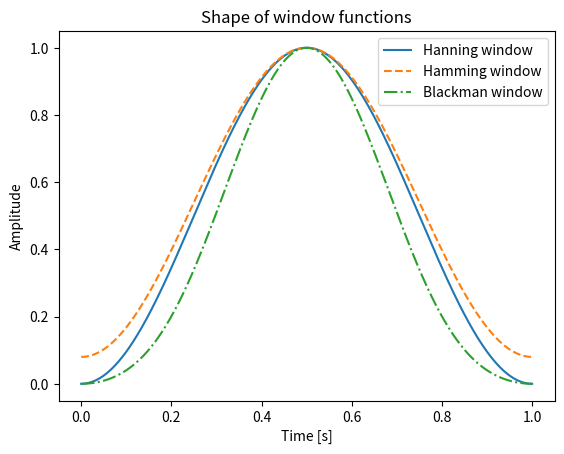

Recreate this plot in Python.
# 窓関数の種類
import numpy as np
import matplotlib.pyplot as plt

# ハニング窓生成
def MyHanning(N):
    n = np.arange(N)
    win = (1 - np.cos(2 * np.pi * n / (N - 1))) / 2
    return win


# ハミング窓生成
def MyHamming(N):
    n = np.arange(N)
    win = 0.54 - 0.46 * np.cos(2 * np.pi * n / (N - 1))
    return win


# ブラックマン窓生成
def MyBlackman(N):
    n = np.arange(N)
    win = (
        0.42
        - 0.5 * np.cos(2 * np.pi * n / (N - 1))
        + 0.08 * np.cos(4 * np.pi * n / (N - 1))
    )
    return win


# 信号生成
fs = 44100
win_han = MyHanning(fs)
win_ham = MyHamming(fs)
win_bla = MyBlackman(fs)

# グラフ描画
t = np.arange(fs) / fs
plt.plot(t, win_han, label="Hanning window")
plt.plot(t, win_ham, "--", label="Hamming window")
plt.plot(t, win_bla, "-.", label="Blackman window")
plt.title("Shape of window functions")
plt.xlabel("Time [s]")
plt.ylabel("Amplitude")
plt.legend()
plt.show()
